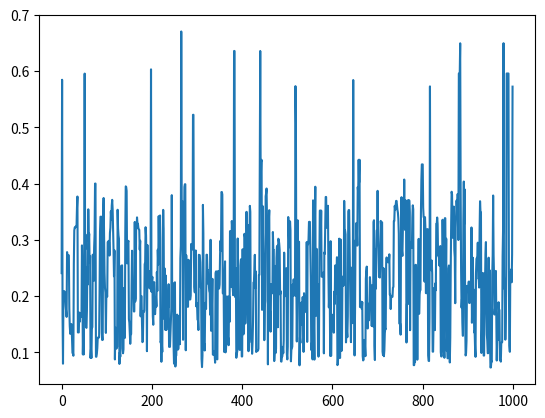

Recreate this plot in Python.
# This project required training a XOR gate with a layer of hidden nodes
# This project was implemented using the metropolis algorithm to minimize the error in the network


import numpy as np
import matplotlib.pyplot as plt

# I1 ---W14
#   ----W15---   H4
#   ----W24--
# I2                           O6
#   ---W25---    H5
#   ----W34
# I3-------W35

#Weight table = [W14,W15,W24,W25,W34,W35,W46,W56] (len:8)

weight = 2.0*np.random.random(8)-1.0
new_weight = []


#Truth table = [[I1],[I2],[I3]]
inode = np.array([[0,0,0,0,1,1,1,1],[0,0,1,1,0,0,1,1],[0,1,0,1,0,1,0,1]])

desiredoutput = np.array([0,1,1,0,1,0,0,1])

alpha = 0.05
k = 1.0



def calculation(w):
    o = np.zeros(np.shape(inode)[1],dtype=float)
    #calculate output values for inputs
    for i in range(0,np.shape(inode)[1]):
        H4 = (inode[0][i] * w[0]) + (inode[1][i] * w[2]) + (inode[2][i] * w[4])
        H5 = (inode[0][i] * w[1]) + (inode[1][i] * w[3]) + (inode[2][i] * w[5])
        o[i] = (H4 * w[6]) + (H5 * w[7])
        #print(value)
        
    err = 0.5*sum((act(o)-act(desiredoutput))**2)
    #print(err)
    return o, err


def total_error(checkarray,output):
    check = 0.5*np.sum((act(checkarray)-act(output))**2)           
    return check

def weightmodify(w):
    rnd = np.random.randint(0,8,2)
    w[rnd[0]], w[rnd[1]] = w[rnd[1]], w[rnd[0]]
    #w[rnd[0]] = w[rnd[0]]+np.random.random(1)-1
    return w

def act(x):
    return 1.0/(1+np.exp(-k*x))

tmax = 1000
beta = 0.01

error_array = np.zeros(tmax)


for t in range(0,tmax):
    beta = beta + 1.0/tmax

    new_weight = weightmodify(w=weight)
    new_output, new_error = calculation(w=new_weight) 
    
    output, error = calculation(w=weight)
    print(np.round(new_output),np.round(output),new_error,error)
    #print(new_error,error)
    
    #want to minimize error so do sum(expect-calc)     
    if(error>new_error):
        print("shorter, accepting") 
        weight=new_weight
        error_array[t] = new_error
    else:
        prob = np.exp(beta*(act(new_error)-act(error)))
        print(prob)
        rn = np.random.random(1)
        if(rn<prob):
            print("longer, but accepting ")
            weight=new_weight
            error_array[t] = new_error
        else:
            print("longer, not accepting ")
            error_array[t] = error
            
    
plt.plot(error_array)

print(np.round(output))
